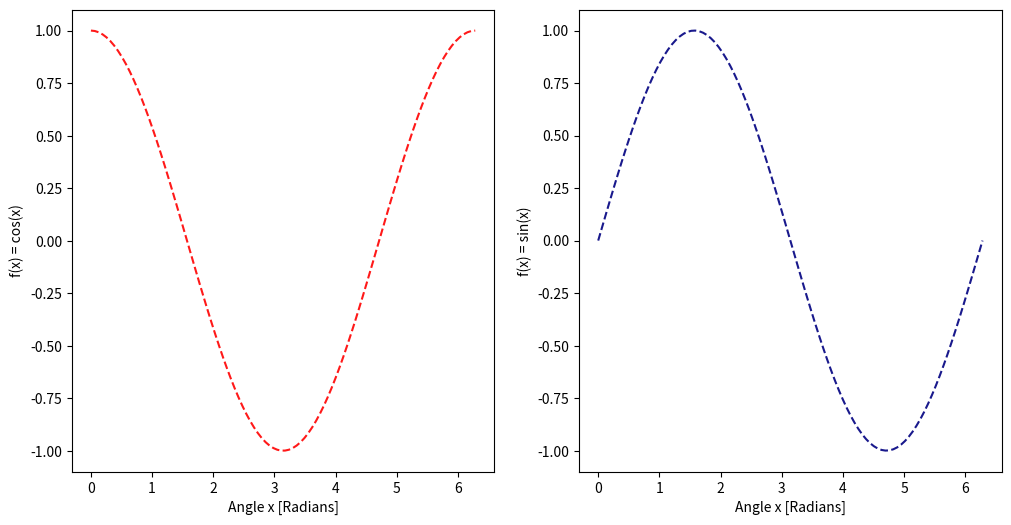

The script that saved this image:
import numpy as np
import matplotlib.pyplot as plt
import os


if __name__ == '__main__' : 

    file_save_path = os.path.join(os.getcwd(), 'Figures')
    os.makedirs(file_save_path, exist_ok=True)
    
    print("Hello World")

    a = np.array([4,5,6])

    fig = plt.figure(figsize=(12, 6))

    ax1 = fig.add_subplot(122)
    ax2 = fig.add_subplot(121)

    x = np.linspace(0, 2*np.pi, 100)
    y = np.sin(x)
    y2 = np.cos(x)

    ax1.plot(x, y, color='Navy', linestyle='dashed', alpha=0.9)
    ax1.set_xlabel('Angle x [Radians]')
    ax1.set_ylabel('f(x) = sin(x)')

    ax2.plot(x, y2, color='Red', linestyle='dashed', alpha=0.9)
    ax2.set_xlabel('Angle x [Radians]')
    ax2.set_ylabel('f(x) = cos(x)')

    fig.savefig(os.path.join(file_save_path, 'my_figure.png'), dpi=300)
    print('Hello')

